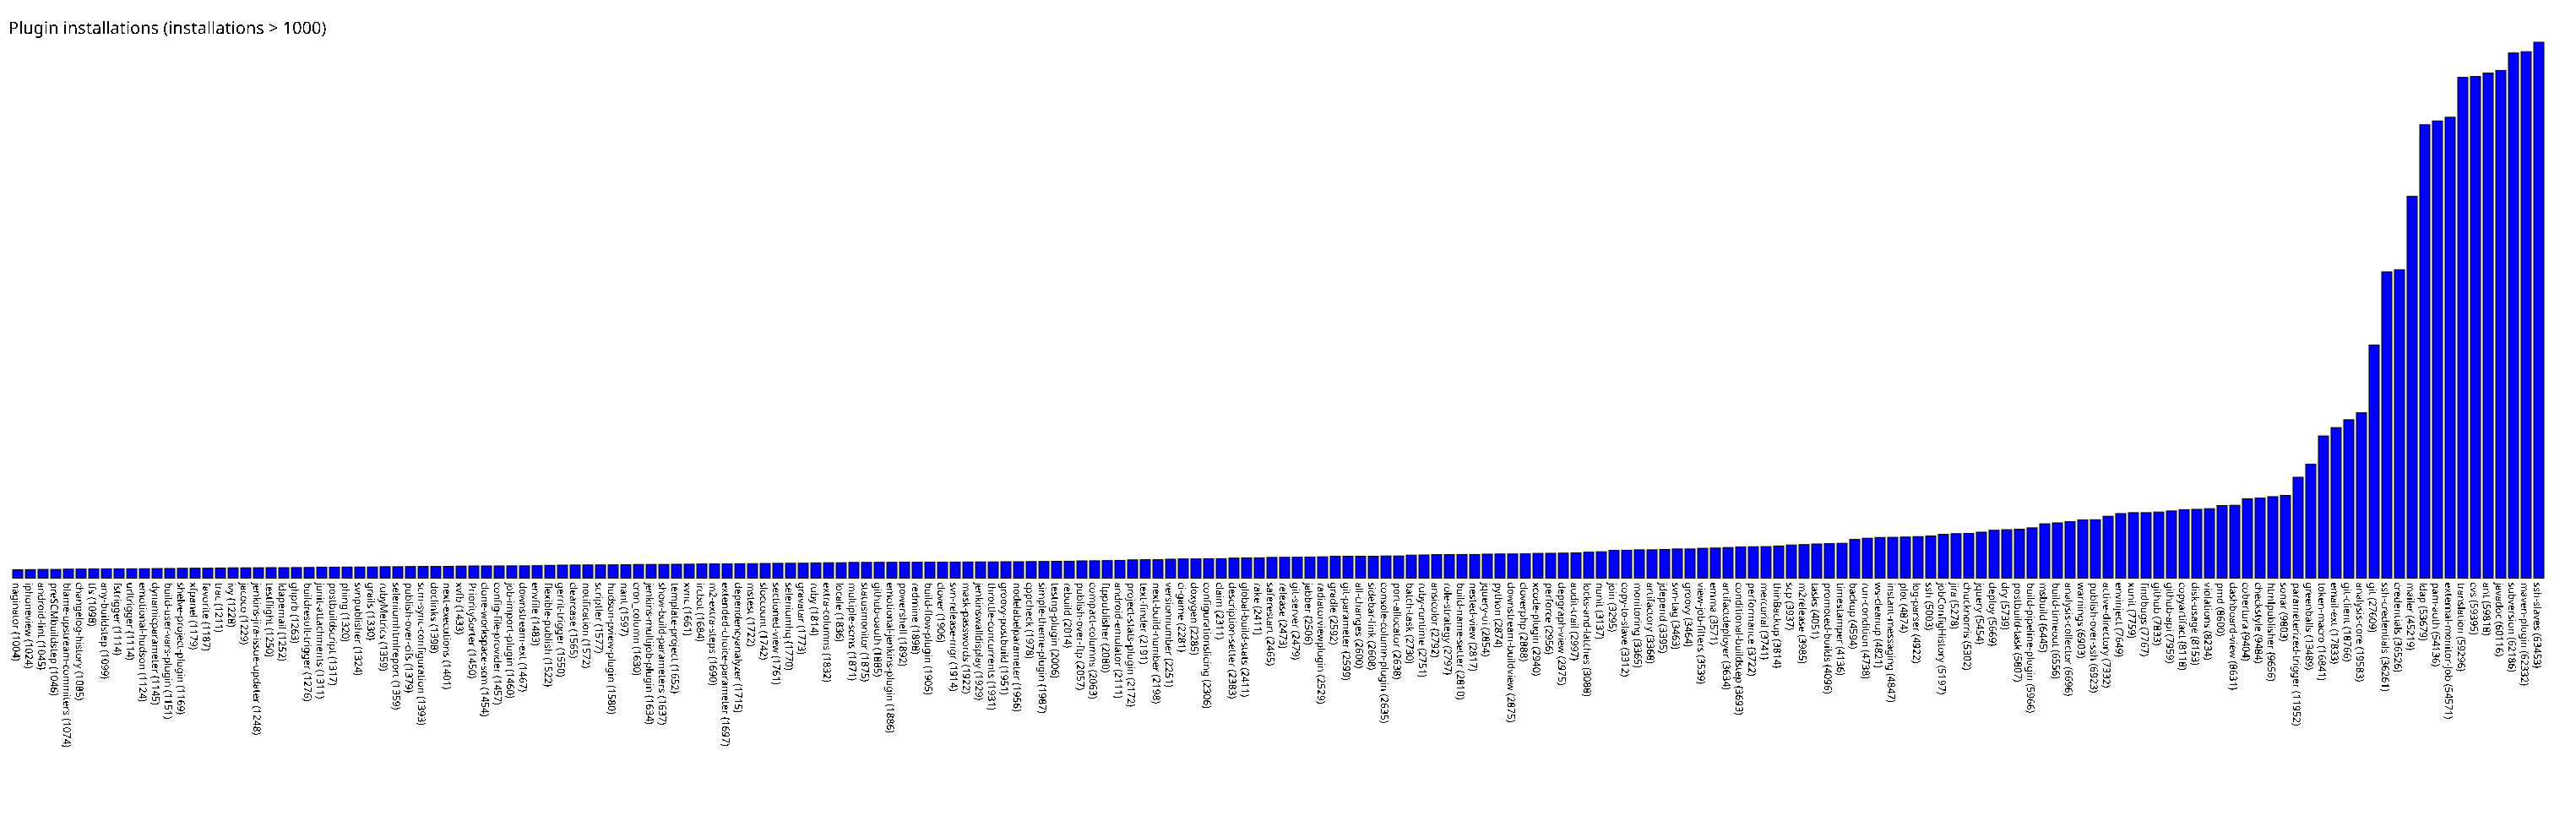

The data file committed next to this chart (first rows):
naginator, 1004
iphoneview, 1024
android-lint, 1045
preSCMbuildstep, 1046
blame-upstream-commiters, 1074
changelog-history, 1085
tfs, 1098
any-buildstep, 1099
fstrigger, 1114
urltrigger, 1114
emotional-hudson, 1124
dynamicparameter, 1145
build-user-vars-plugin, 1151
shelve-project-plugin, 1169
xfpanel, 1179
favorite, 1187
trac, 1211
ivy, 1228
jacoco, 1229
jenkins-jira-issue-updater, 1248
testflight, 1250
ldapemail, 1252
ghprb, 1263
buildresult-trigger, 1276
junit-attachments, 1311
postbuildscript, 1317
phing, 1320
svnpublisher, 1324
grails, 1330
rubyMetrics, 1359
seleniumhtmlreport, 1359
publish-over-cifs, 1379
scm-sync-configuration, 1393
doclinks, 1398
next-executions, 1401
xvfb, 1433
PrioritySorter, 1450
clone-workspace-scm, 1454
config-file-provider, 1457
job-import-plugin, 1460
downstream-ext, 1467
envfile, 1483
flexible-publish, 1522
gerrit-trigger, 1550
clearcase, 1565
notification, 1572
scriptler, 1577
hudson-pview-plugin, 1580
nant, 1597
cron_column, 1630
jenkins-multijob-plugin, 1634
show-build-parameters, 1637
template-project, 1652
xvnc, 1661
ircbot, 1684
m2-extra-steps, 1690
extended-choice-parameter, 1697
dependencyanalyzer, 1715
mstest, 1722
sloccount, 1742
sectioned-view, 1761
... 139 more rows
